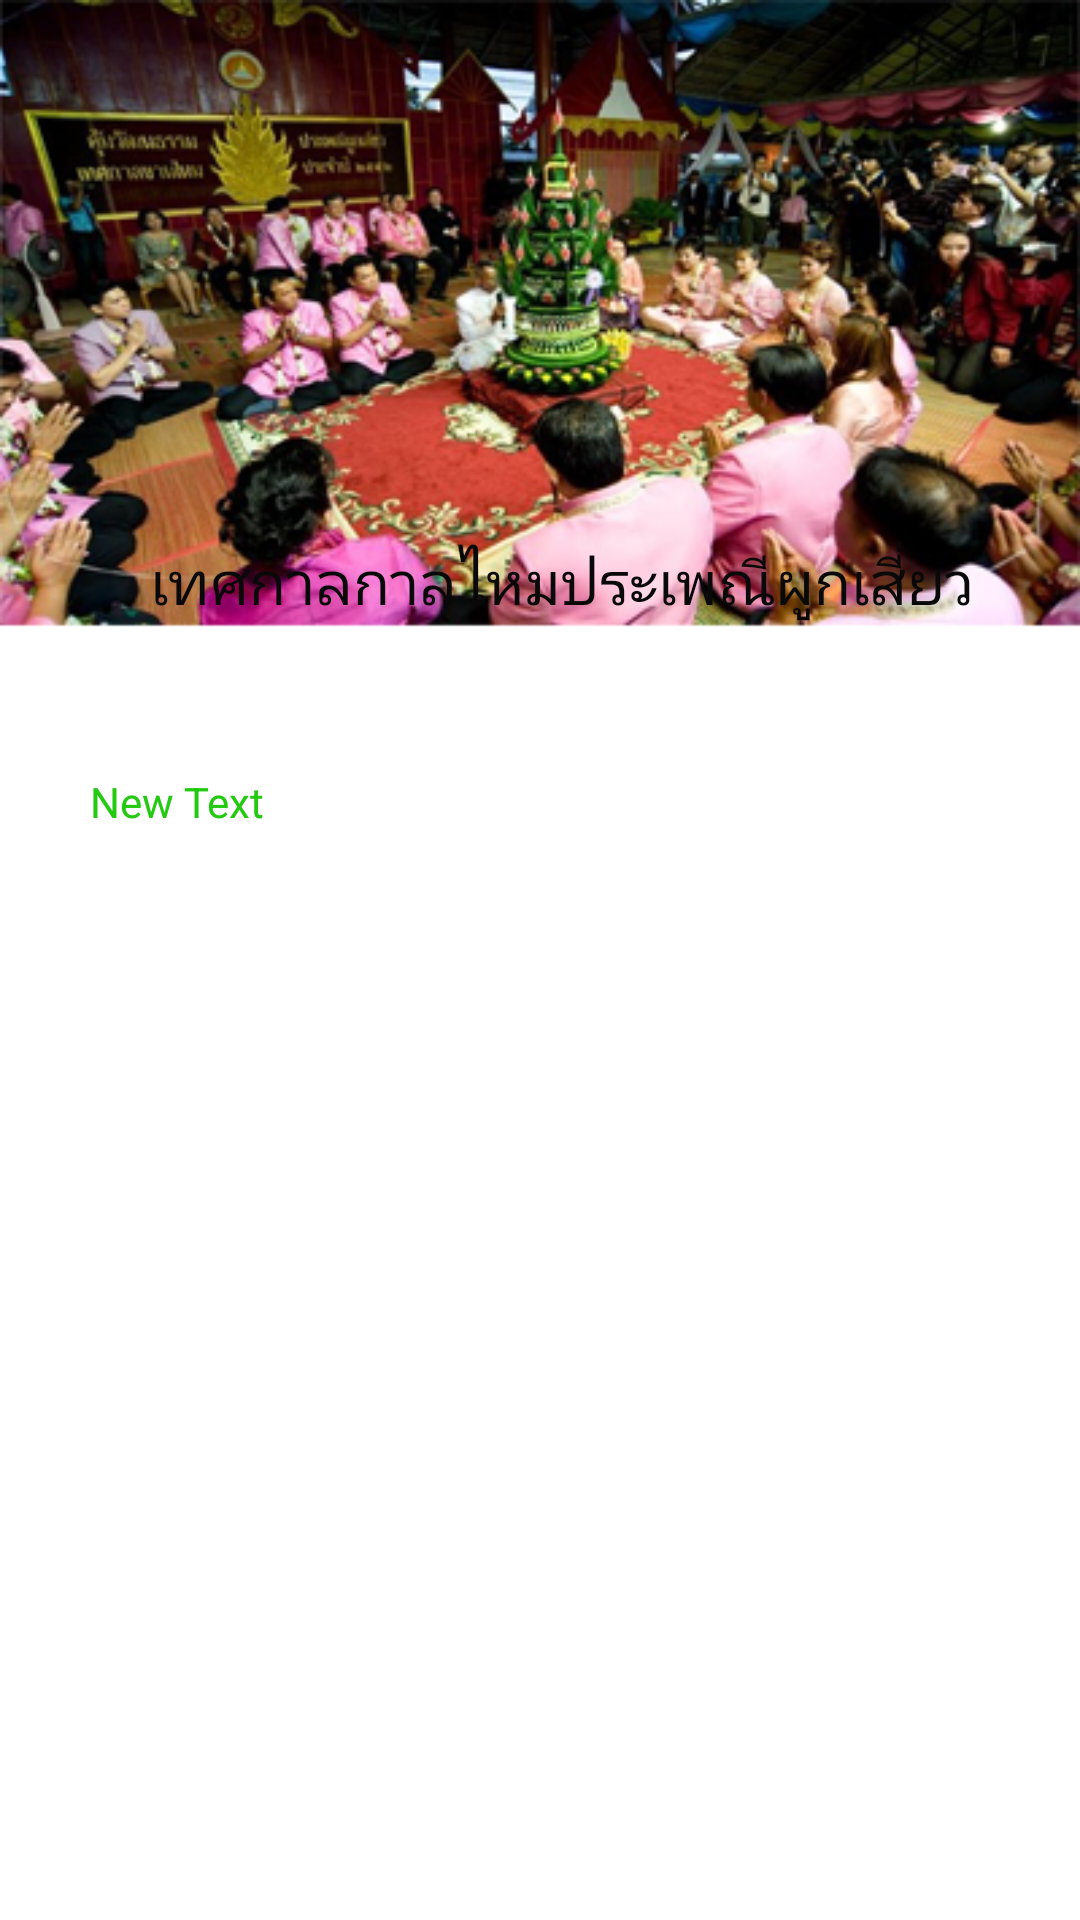

Produce the Android XML layout that renders to this screen, including the resource entries it uses.
<!-- AndroidManifest.xml: application theme AppTheme -->
<!-- res/layout/layout_tskm.xml -->
<?xml version="1.0" encoding="utf-8"?>
<LinearLayout xmlns:android="http://schemas.android.com/apk/res/android"
    android:orientation="vertical" android:layout_width="match_parent"
    android:layout_height="match_parent"
    android:background="@drawable/bg2">
    <TextView
        android:layout_width="wrap_content"
        android:layout_height="wrap_content"
        android:text="เทศกาลกาลไหมประเพณีผูกเสี่ยว"
        android:id="@+id/textView3"
        android:textColor="#090909"
        android:textSize="20dp"
        android:layout_alignParentTop="true"
        android:layout_centerHorizontal="true"
        android:layout_marginTop="180dp"
        android:layout_marginLeft="50dp" />

    <TextView
        android:layout_width="match_parent"
        android:layout_height="197dp"
        android:text="New Text"
        android:id="@+id/ps"
        android:layout_gravity="center_horizontal"
        android:layout_marginTop="50dp"
        android:layout_marginLeft="20dp"
        android:textColor="#24ca12" />


</LinearLayout>
<!-- resources referenced by this layout -->
<resources>
  <!-- drawable bg2: png bitmap (drawable, 199544 bytes) -->
  <style name="AppTheme" parent="Theme.AppCompat.Light.DarkActionBar">
          
          <item name="android:actionBarStyle">@style/MyActionBar</item>
          
          <item name="actionBarStyle">@style/MyActionBar</item>
  
      </style>
  <style name="MyActionBar" parent="@style/Widget.AppCompat.Light.ActionBar.Solid.Inverse">
          <item name="android:background">@drawable/un</item>
  
          
          <item name="background">@drawable/un</item>
      </style>
  <!-- drawable un: png bitmap (drawable, 261 bytes) -->
</resources>
